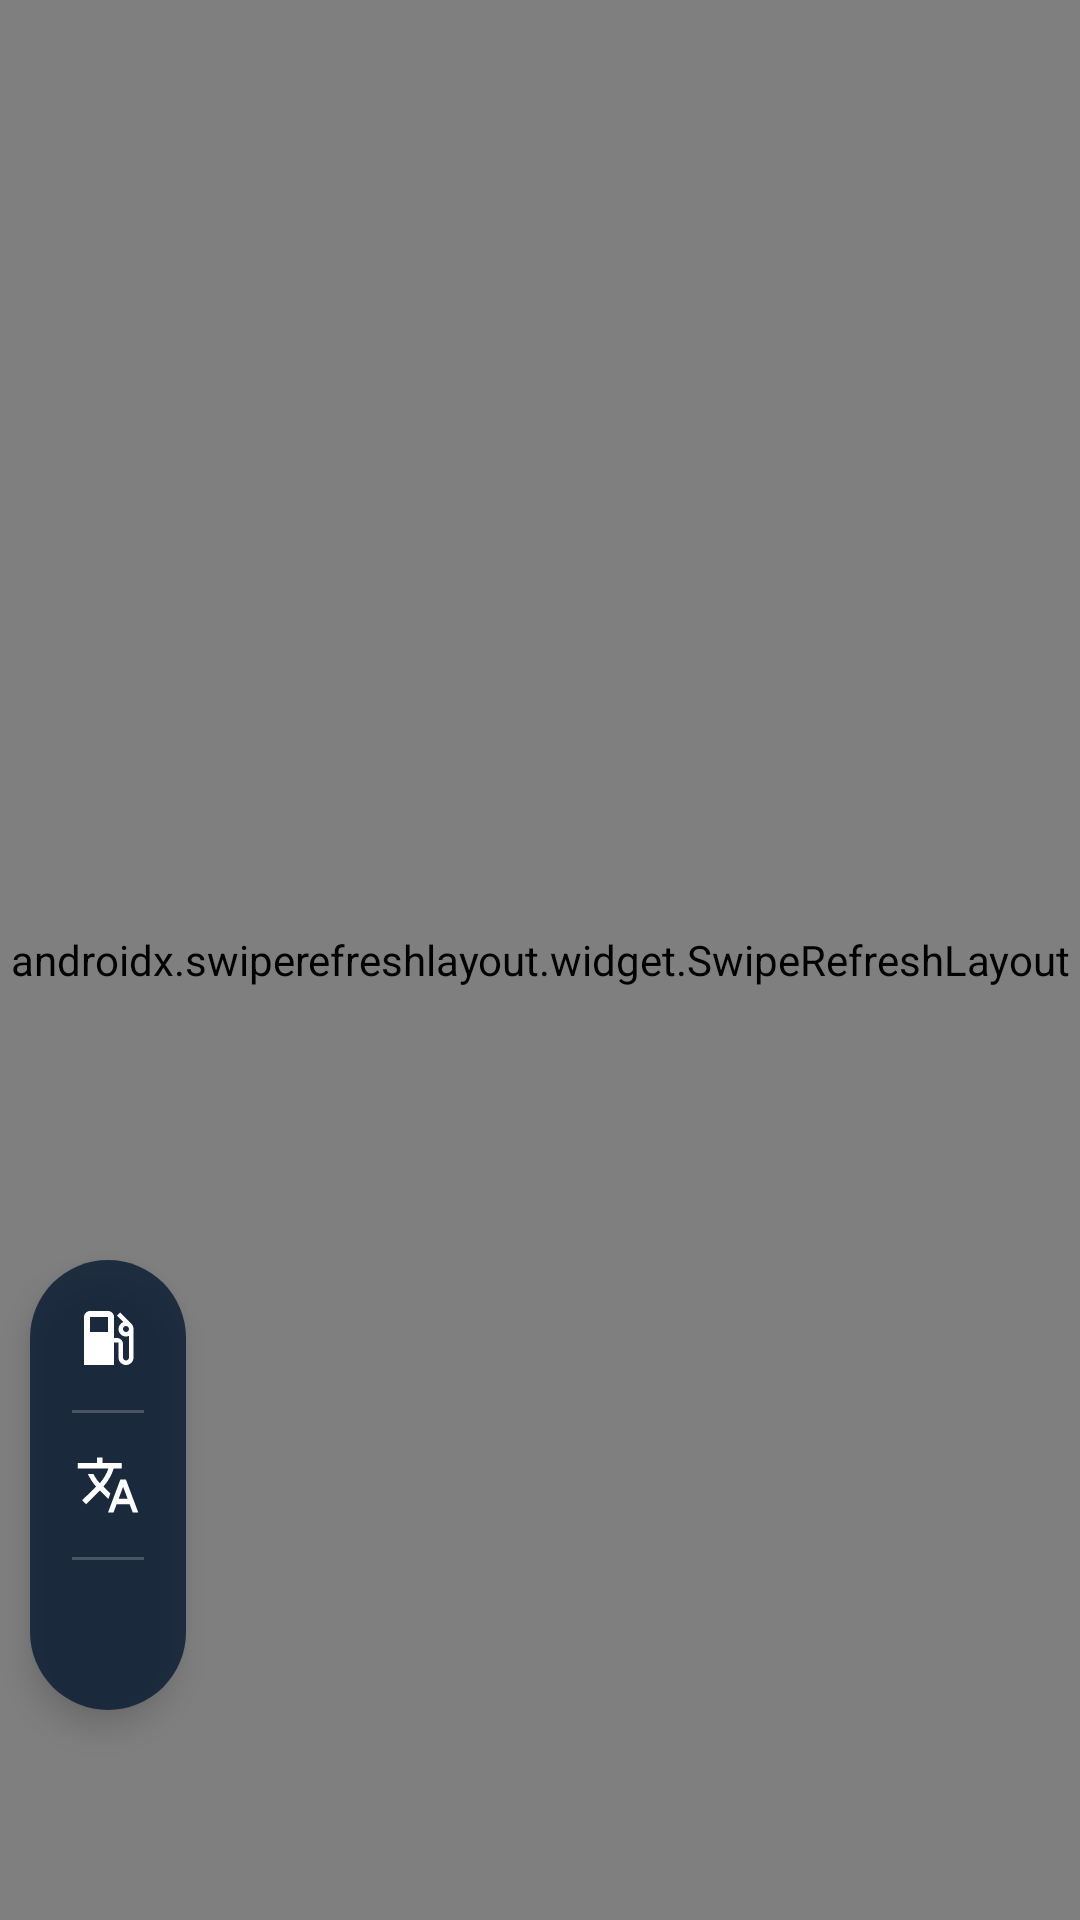

The Android layout XML behind this screen, and the referenced resources:
<!-- AndroidManifest.xml: application theme Theme.FuelPOS -->
<!-- res/layout/activity_main.xml -->
<?xml version="1.0" encoding="utf-8"?>
<FrameLayout xmlns:android="http://schemas.android.com/apk/res/android"
    android:id="@+id/root"
    android:layout_width="match_parent"
    android:layout_height="match_parent"
    android:background="@color/bg">

    <androidx.swiperefreshlayout.widget.SwipeRefreshLayout
        android:id="@+id/swipeRefresh"
        android:layout_width="match_parent"
        android:layout_height="match_parent">

        <WebView
            android:id="@+id/webView"
            android:layout_width="match_parent"
            android:layout_height="match_parent" />

    </androidx.swiperefreshlayout.widget.SwipeRefreshLayout>

    
    <ProgressBar
        android:id="@+id/progressBar"
        style="?android:attr/progressBarStyleHorizontal"
        android:layout_width="match_parent"
        android:layout_height="4dp"
        android:layout_gravity="top"
        android:indeterminate="false"
        android:max="100"
        android:progressTint="@color/primary"
        android:progressBackgroundTint="@android:color/transparent"
        android:visibility="gone" />

    
    <LinearLayout
        android:id="@+id/errorView"
        android:layout_width="match_parent"
        android:layout_height="match_parent"
        android:background="@color/bg"
        android:gravity="center"
        android:orientation="vertical"
        android:padding="32dp"
        android:visibility="gone">

        <ImageView
            android:layout_width="96dp"
            android:layout_height="96dp"
            android:contentDescription="@null"
            android:src="@drawable/ic_offline" />

        <TextView
            android:id="@+id/errorTitle"
            android:layout_width="wrap_content"
            android:layout_height="wrap_content"
            android:layout_marginTop="20dp"
            android:text="@string/error_title"
            android:textColor="@color/text_primary"
            android:textSize="22sp"
            android:textStyle="bold" />

        <TextView
            android:id="@+id/errorMessage"
            android:layout_width="wrap_content"
            android:layout_height="wrap_content"
            android:layout_marginTop="8dp"
            android:gravity="center"
            android:text="@string/error_message"
            android:textColor="@color/text_secondary"
            android:textSize="16sp" />

        <Button
            android:id="@+id/retryButton"
            android:layout_width="220dp"
            android:layout_height="56dp"
            android:layout_marginTop="28dp"
            android:backgroundTint="@color/primary"
            android:text="@string/retry"
            android:textColor="@android:color/white"
            android:textSize="18sp" />

        <TextView
            android:id="@+id/errorSettings"
            android:layout_width="wrap_content"
            android:layout_height="wrap_content"
            android:layout_marginTop="20dp"
            android:padding="8dp"
            android:text="@string/server_settings"
            android:textColor="@color/primary"
            android:textSize="15sp" />
    </LinearLayout>

    
    <LinearLayout
        android:id="@+id/fabBar"
        android:layout_width="wrap_content"
        android:layout_height="wrap_content"
        android:layout_gravity="bottom|start"
        android:layout_marginStart="10dp"
        android:layout_marginBottom="70dp"
        android:background="@drawable/bg_fab_bar"
        android:elevation="6dp"
        android:gravity="center"
        android:orientation="vertical"
        android:padding="4dp">

        <ImageButton
            android:id="@+id/homeButton"
            android:layout_width="44dp"
            android:layout_height="44dp"
            android:background="@drawable/bg_fab_btn"
            android:contentDescription="@string/home"
            android:padding="10dp"
            android:scaleType="fitCenter"
            android:src="@drawable/ic_fuel" />

        <View
            android:id="@+id/divHome"
            android:layout_width="24dp"
            android:layout_height="1dp"
            android:layout_marginTop="2dp"
            android:layout_marginBottom="2dp"
            android:background="#33FFFFFF" />

        <ImageButton
            android:id="@+id/langButton"
            android:layout_width="44dp"
            android:layout_height="44dp"
            android:background="@drawable/bg_fab_btn"
            android:contentDescription="@string/choose_language"
            android:padding="11dp"
            android:scaleType="fitCenter"
            android:src="@drawable/ic_language" />

        <View
            android:id="@+id/divLang"
            android:layout_width="24dp"
            android:layout_height="1dp"
            android:layout_marginTop="2dp"
            android:layout_marginBottom="2dp"
            android:background="#33FFFFFF" />

        <ImageButton
            android:id="@+id/settingsButton"
            android:layout_width="44dp"
            android:layout_height="44dp"
            android:alpha="0.7"
            android:background="@drawable/bg_fab_btn"
            android:contentDescription="@string/server_settings"
            android:padding="12dp"
            android:scaleType="fitCenter"
            android:src="@drawable/ic_settings" />
    </LinearLayout>

</FrameLayout>
<!-- resources referenced by this layout -->
<resources>
  <color name="bg">#FFFFFF</color>
  <color name="primary">#0B5FA5</color>
  <color name="text_primary">#1C1C1E</color>
  <color name="text_secondary">#6B6B70</color>
  <!-- drawable bg_fab_bar (drawable) -->
  <shape xmlns:android="http://schemas.android.com/apk/res/android" android:shape="rectangle">
      <solid android:color="#CC081A32" />
      <corners android:radius="28dp" />
  </shape>
  <!-- drawable bg_fab_btn (drawable) -->
  <ripple xmlns:android="http://schemas.android.com/apk/res/android" android:color="#55FFFFFF">
      <item android:id="@android:id/mask">
          <shape android:shape="oval"><solid android:color="#FFFFFF" /></shape>
      </item>
  </ripple>
  <!-- drawable ic_fuel (drawable) -->
  <vector xmlns:android="http://schemas.android.com/apk/res/android" android:width="24dp" android:height="24dp" android:viewportWidth="24" android:viewportHeight="24">
      <path android:fillColor="#FFFFFF" android:pathData="M19.77,7.23l0.01,-0.01 -3.72,-3.72L15,4.56l2.11,2.11c-0.94,0.36 -1.61,1.26 -1.61,2.33 0,1.38 1.12,2.5 2.5,2.5 0.36,0 0.69,-0.08 1,-0.21v7.21c0,0.55 -0.45,1 -1,1s-1,-0.45 -1,-1V14c0,-1.1 -0.9,-2 -2,-2h-1V5c0,-1.1 -0.9,-2 -2,-2H6C4.9,3 4,3.9 4,5v16h10v-7.5h1.5v5c0,1.38 1.12,2.5 2.5,2.5s2.5,-1.12 2.5,-2.5V9c0,-0.69 -0.28,-1.32 -0.73,-1.77zM12,10H6V5h6v5zM18,10c-0.55,0 -1,-0.45 -1,-1s0.45,-1 1,-1 1,0.45 1,1 -0.45,1 -1,1z" />
  </vector>
  <!-- drawable ic_language (drawable) -->
  <vector xmlns:android="http://schemas.android.com/apk/res/android" android:width="24dp" android:height="24dp" android:viewportWidth="24" android:viewportHeight="24">
      <path android:fillColor="#FFFFFF" android:pathData="M12.87,15.07l-2.54,-2.51 0.03,-0.03c1.74,-1.94 2.98,-4.17 3.71,-6.53L17,6L17,4h-7L10,2L8,2v2L1,4v1.99h11.17C11.5,7.92 10.44,9.75 9,11.35 8.07,10.32 7.3,9.19 6.69,8h-2c0.73,1.63 1.73,3.17 2.98,4.56l-5.09,5.02L4,19l5,-5 3.11,3.11 0.76,-2.04zM18.5,10h-2L12,22h2l1.12,-3h4.75L21,22h2l-4.5,-12zM15.88,17l1.62,-4.33L19.12,17h-3.24z" />
  </vector>
  <!-- drawable ic_offline (drawable) -->
  <vector xmlns:android="http://schemas.android.com/apk/res/android"
      android:width="96dp"
      android:height="96dp"
      android:viewportWidth="24"
      android:viewportHeight="24">
      <path
          android:fillColor="#9AA0A6"
          android:pathData="M23.64,7C23.19,6.66 18.71,3 12,3c-1.5,0 -2.89,0.19 -4.15,0.48L18.18,13.8 23.64,7zM17.04,15.22L3.27,1.44 2,2.72l2.05,2.06C1.91,5.76 0.59,6.82 0.36,7l11.63,14.49 0.01,0.01 0.01,-0.01 3.9,-4.86 3.32,3.32 1.27,-1.27 -3.46,-3.46z" />
  </vector>
  <string name="choose_language">اختر اللغة</string>
  <string name="error_message">تحقق من الإنترنت ثم اضغط إعادة المحاولة</string>
  <string name="error_title">تعذّر الاتصال</string>
  <string name="home">الصفحة الرئيسية</string>
  <string name="retry">إعادة المحاولة</string>
  <string name="server_settings">الإعدادات</string>
  <style name="Theme.FuelPOS" parent="Theme.MaterialComponents.Light.NoActionBar">
          <item name="colorPrimary">@color/primary</item>
          <item name="colorPrimaryVariant">@color/primary_dark</item>
          <item name="colorOnPrimary">@android:color/white</item>
          <item name="colorSecondary">@color/primary</item>
          <item name="android:windowBackground">@color/bg</item>
          <item name="android:statusBarColor">@color/primary_dark</item>
      </style>
  <color name="primary_dark">#08487D</color>
</resources>
